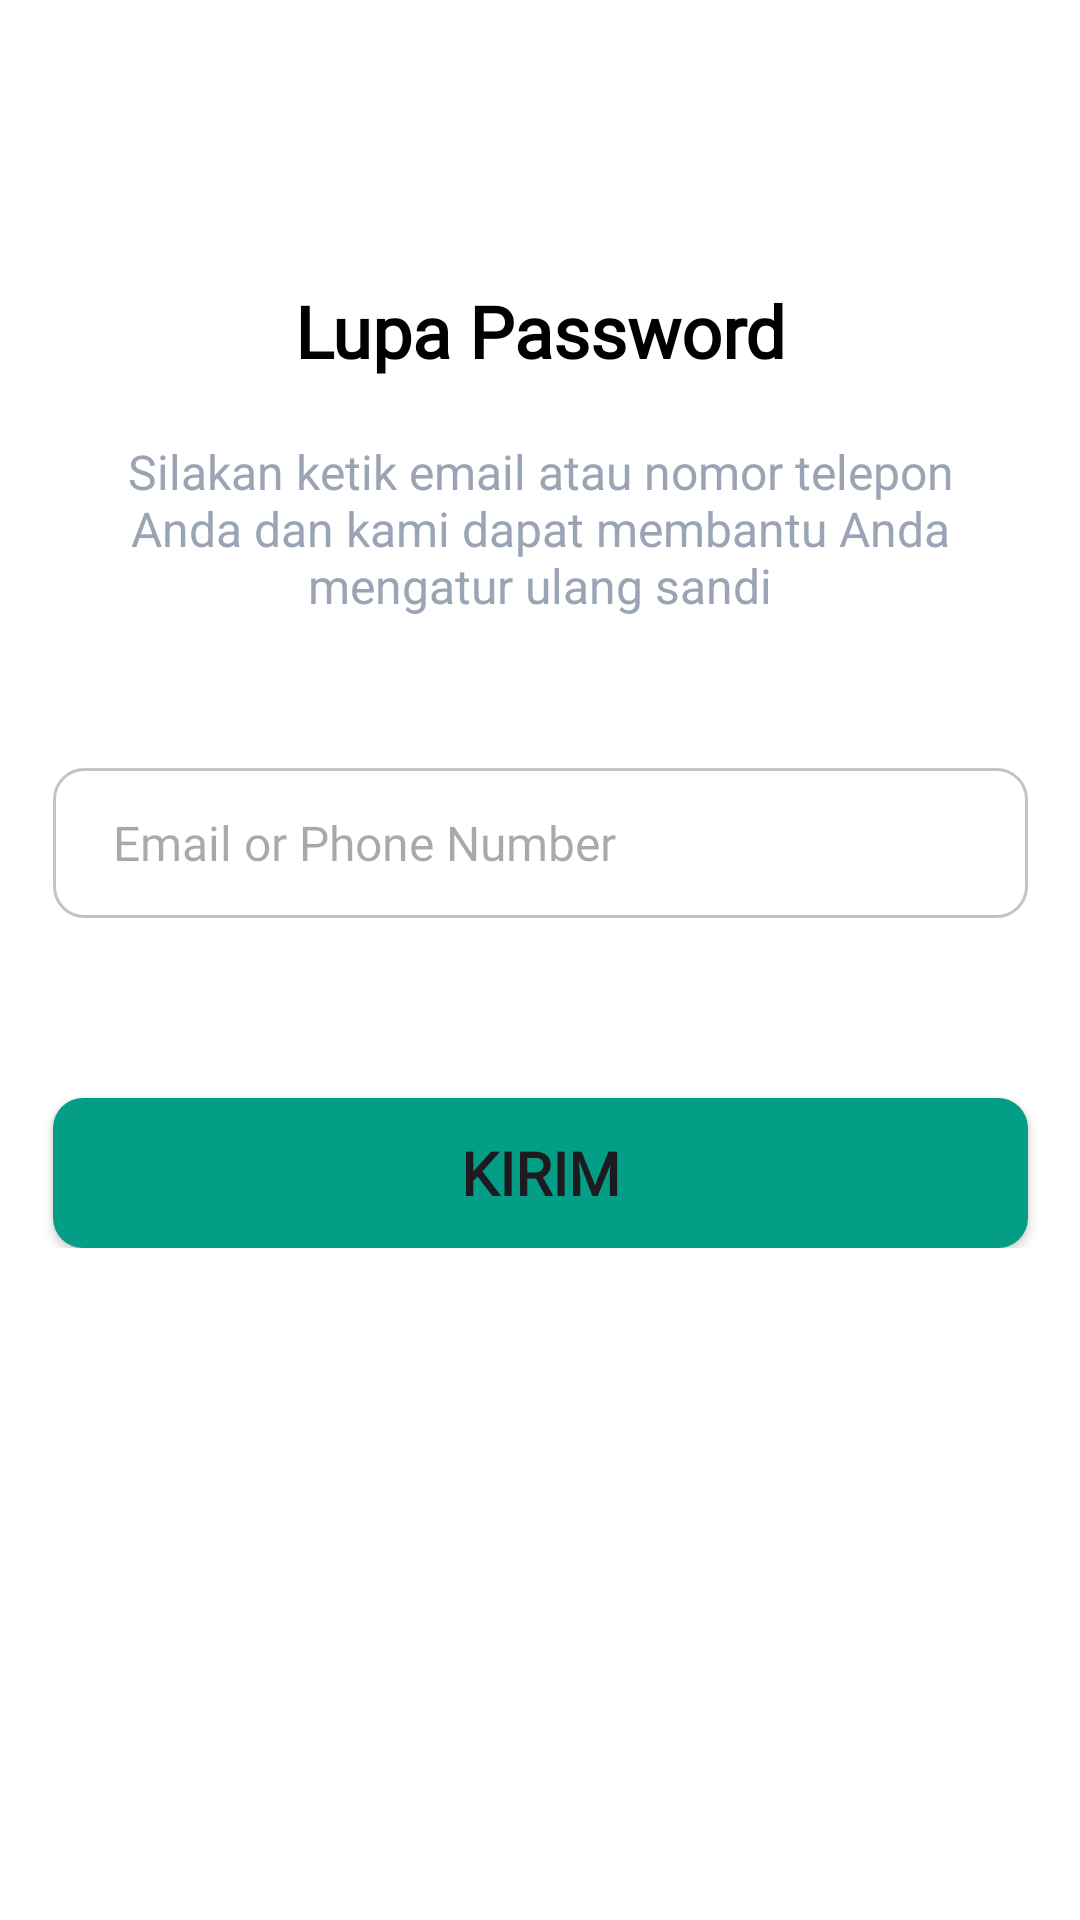

Produce the Android XML layout that renders to this screen, including the resource entries it uses.
<!-- AndroidManifest.xml: application theme Theme.RecobApp -->
<!-- res/layout/fragment_forgot_password.xml -->
<?xml version="1.0" encoding="utf-8"?>
<ScrollView xmlns:android="http://schemas.android.com/apk/res/android"
    xmlns:tools="http://schemas.android.com/tools"
    xmlns:app="http://schemas.android.com/apk/res-auto"
    android:layout_width="match_parent"
    android:layout_height="match_parent"
    android:background="@color/white"
    tools:context=".ui.welcome.auth.account.ForgotPasswordFragment">

    <FrameLayout
        android:id="@+id/layoutForgot"
        android:layout_width="match_parent"
        android:layout_height="wrap_content"
        android:background="@color/white">

        <androidx.constraintlayout.widget.ConstraintLayout
            android:layout_width="match_parent"
            android:layout_height="wrap_content"
            android:paddingBottom="30dp">

            
            <ProgressBar
                android:id="@+id/progress_bar"
                android:layout_width="50dp"
                android:layout_height="50dp"
                app:layout_constraintStart_toStartOf="parent"
                app:layout_constraintEnd_toEndOf="parent"
                app:layout_constraintTop_toTopOf="parent"
                app:layout_constraintBottom_toBottomOf="parent"
                android:visibility="gone"/>

            
            <ImageView
                android:id="@+id/back_nav"
                android:layout_width="24dp"
                android:layout_height="24dp"
                android:layout_marginTop="20dp"
                app:layout_constraintTop_toTopOf="parent"
                app:layout_constraintStart_toEndOf="@+id/guideline1a"
                android:src="@drawable/ic_back_24"/>

            
            <TextView
                android:id="@+id/titleForgotPassword"
                android:layout_width="325dp"
                android:layout_height="wrap_content"
                android:layout_marginTop="50dp"
                android:text="Lupa Password"
                android:textAlignment="center"
                android:textColor="@color/black"
                android:textStyle="bold"
                android:textSize="24sp"
                android:fontFamily="@font/roboto_medium"
                app:layout_constraintTop_toBottomOf="@+id/back_nav"
                app:layout_constraintStart_toEndOf="@+id/guideline1a"
                app:layout_constraintEnd_toStartOf="@+id/guideline1b"/>

            
            <TextView
                android:id="@+id/messageResetPassword"
                android:layout_width="308dp"
                android:layout_height="wrap_content"
                android:layout_marginTop="20dp"
                android:text="Silakan ketik email atau nomor telepon Anda dan kami dapat membantu Anda mengatur ulang sandi"
                android:textSize="16sp"
                android:textColor="@color/grey"
                android:textAlignment="center"
                app:layout_constraintTop_toBottomOf="@+id/titleForgotPassword"
                app:layout_constraintStart_toEndOf="@+id/guideline1a"
                app:layout_constraintEnd_toStartOf="@+id/guideline1b"/>

            
            <com.google.android.material.textfield.TextInputEditText
                android:id="@+id/edit_emailPhone"
                android:layout_width="325dp"
                android:layout_height="50dp"
                android:layout_marginTop="50dp"
                android:background="@drawable/rounded_shape_border_10"
                android:elevation="20dp"
                android:fontFamily="@font/roboto"
                android:hint="Email or Phone Number"
                android:paddingStart="20dp"
                android:paddingEnd="0dp"
                android:textSize="16sp"
                app:layout_constraintStart_toEndOf="@id/guideline1a"
                app:layout_constraintEnd_toStartOf="@id/guideline1b"
                app:layout_constraintTop_toBottomOf="@+id/messageResetPassword" />

            
            <Button
                android:id="@+id/btn_send"
                android:layout_width="325dp"
                android:layout_height="50dp"
                android:layout_marginTop="60dp"
                android:text="Kirim"
                android:textSize="20sp"
                android:textStyle="bold"
                android:fontFamily="@font/roboto_medium"
                android:background="@drawable/rounded_shape_border_button"
                app:layout_constraintStart_toEndOf="@id/guideline1a"
                app:layout_constraintEnd_toStartOf="@+id/guideline1b"
                app:layout_constraintTop_toBottomOf="@+id/edit_emailPhone" />

            
            <androidx.constraintlayout.widget.Guideline
                android:id="@+id/guideline1a"
                android:layout_width="wrap_content"
                android:layout_height="wrap_content"
                android:orientation="vertical"
                app:layout_constraintGuide_percent="0.10" />

            <androidx.constraintlayout.widget.Guideline
                android:id="@+id/guideline1b"
                android:layout_width="wrap_content"
                android:layout_height="wrap_content"
                android:orientation="vertical"
                app:layout_constraintGuide_percent="0.90" />

        </androidx.constraintlayout.widget.ConstraintLayout>

    </FrameLayout>

</ScrollView>
<!-- resources referenced by this layout -->
<resources>
  <color name="black">#FF000000</color>
  <color name="grey">#9BA4B5</color>
  <color name="white">#FFFFFFFF</color>
  <!-- drawable rounded_shape_border_10 (drawable) -->
  <?xml version="1.0" encoding="utf-8"?>
  <shape xmlns:android="http://schemas.android.com/apk/res/android">
      <solid android:color="#00000000"/>
      <stroke
          android:width="1dp"
          android:color="@color/grey_80" />
      <corners android:radius="10dp"/>
  </shape>
  <!-- drawable rounded_shape_border_button (drawable) -->
  <?xml version="1.0" encoding="utf-8"?>
  <shape xmlns:android="http://schemas.android.com/apk/res/android">
      <solid android:color="@color/sage"/>
      <corners android:radius="10dp"/>
  </shape>
  <style name="Theme.RecobApp" parent="Base.Theme.RecobApp" />
  <color name="grey_80">#c3c3c3</color>
  <color name="sage">#049E87</color>
  <style name="Base.Theme.RecobApp" parent="Theme.Material3.DayNight.NoActionBar">
          
          
          <item name="colorPrimary">@color/sage</item>
  
          
          <item name="colorSecondary">@color/sage_dark</item>
  
          
      </style>
  <color name="sage_dark">#046357</color>
</resources>
